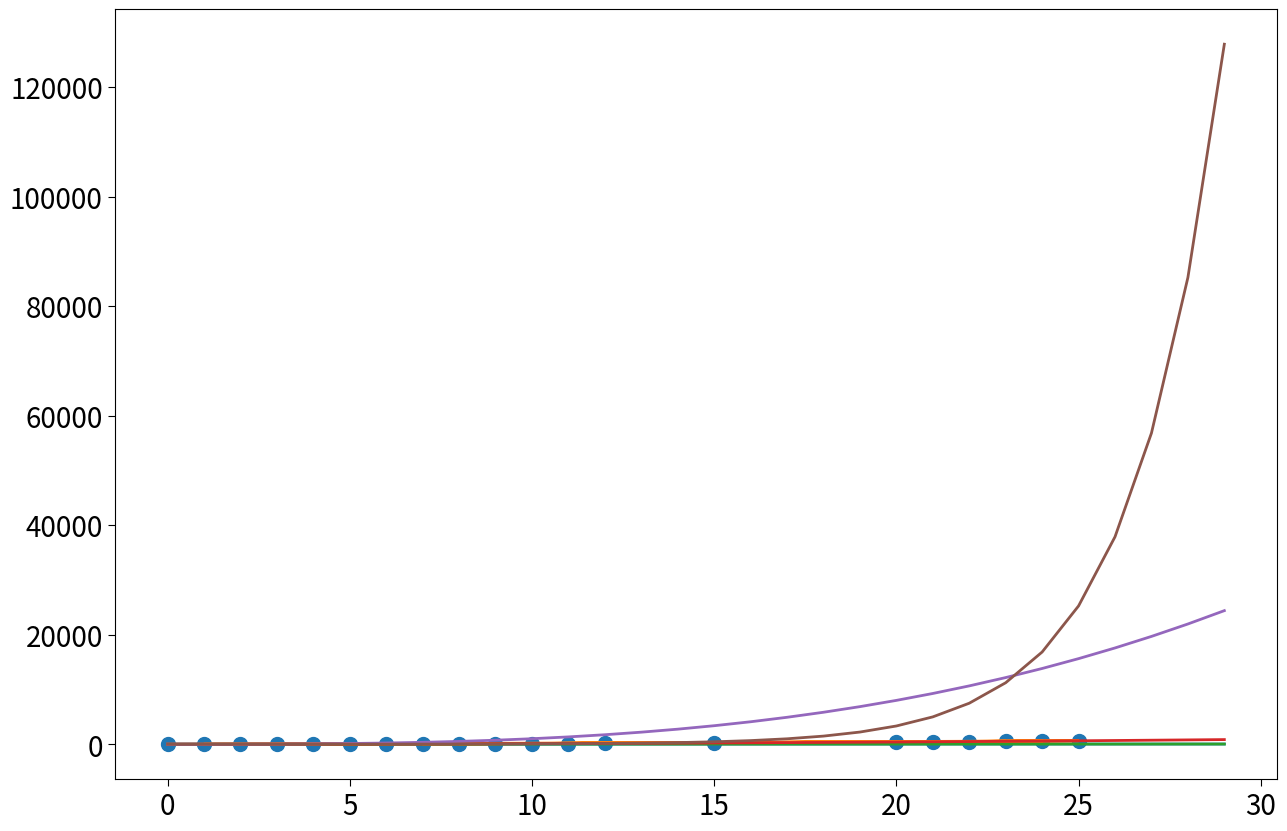
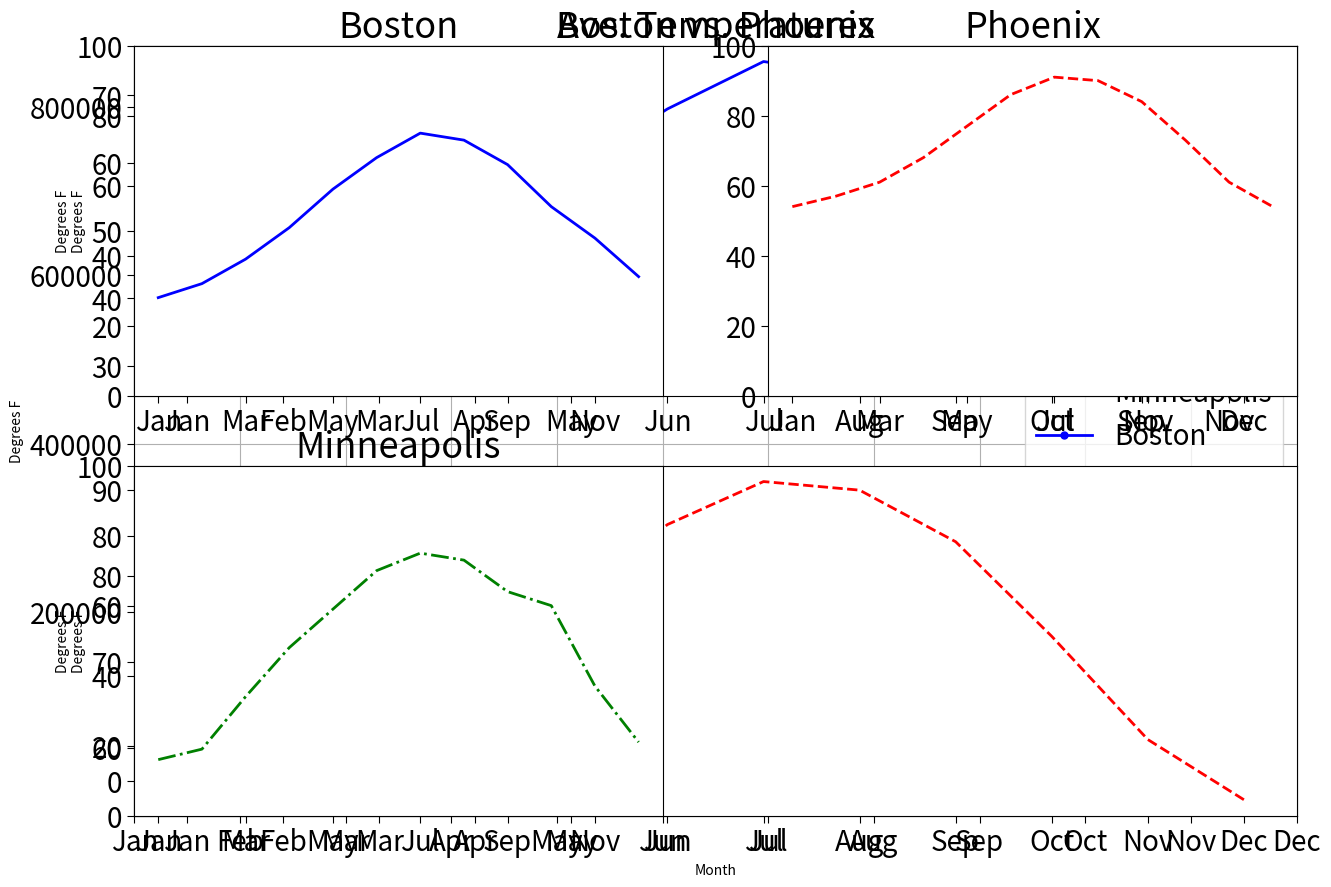
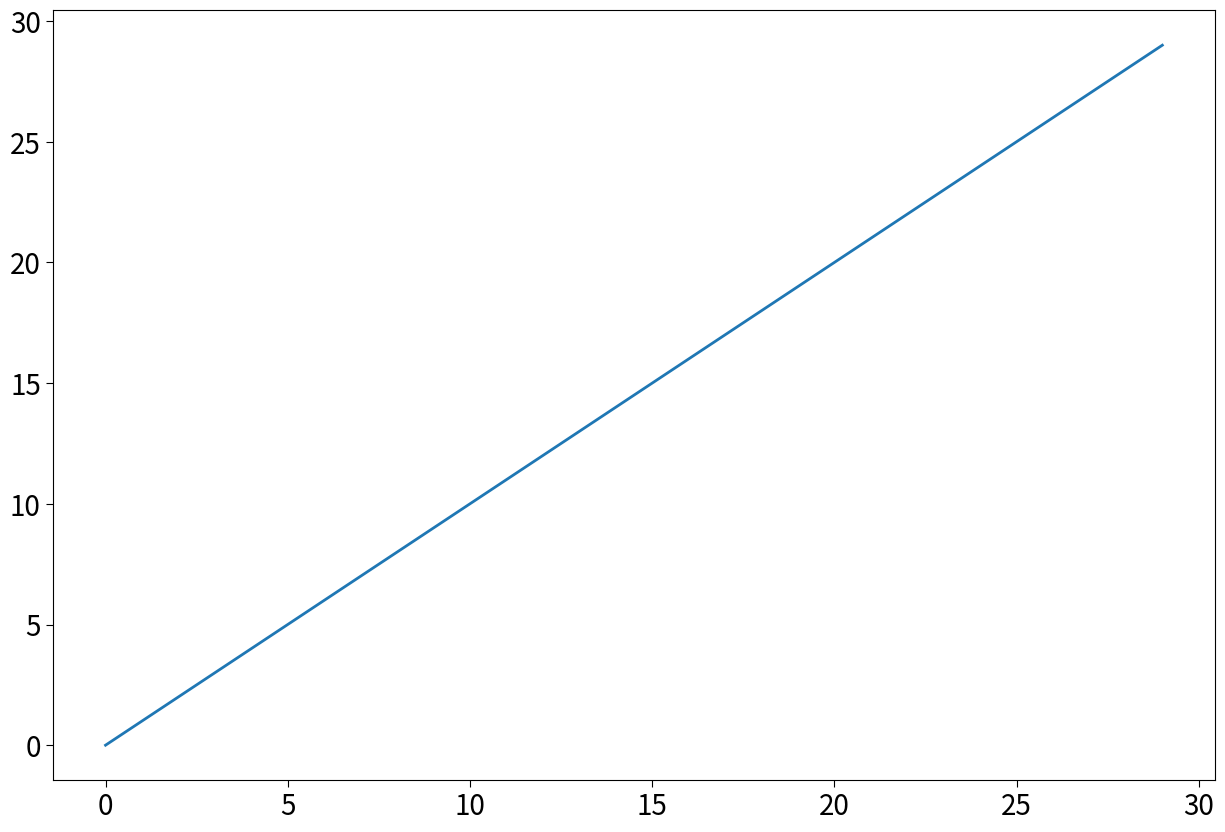
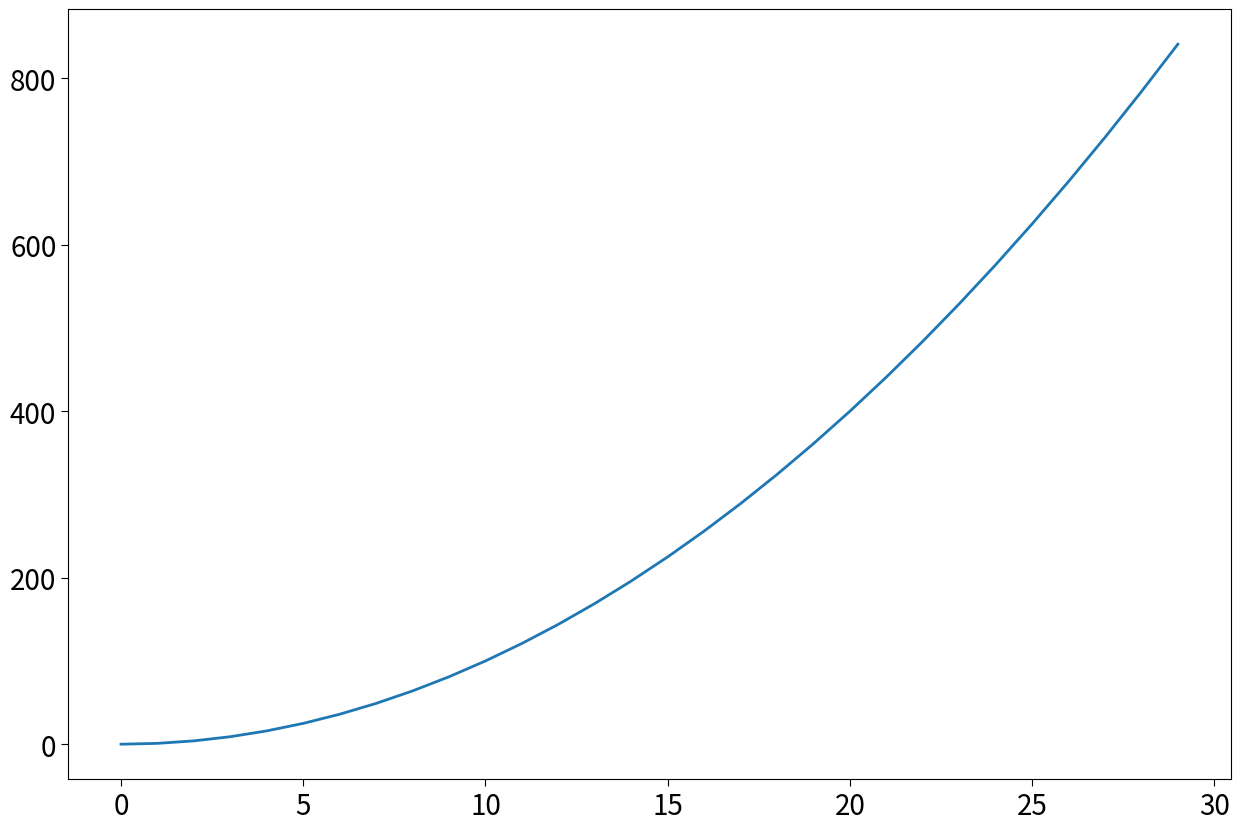
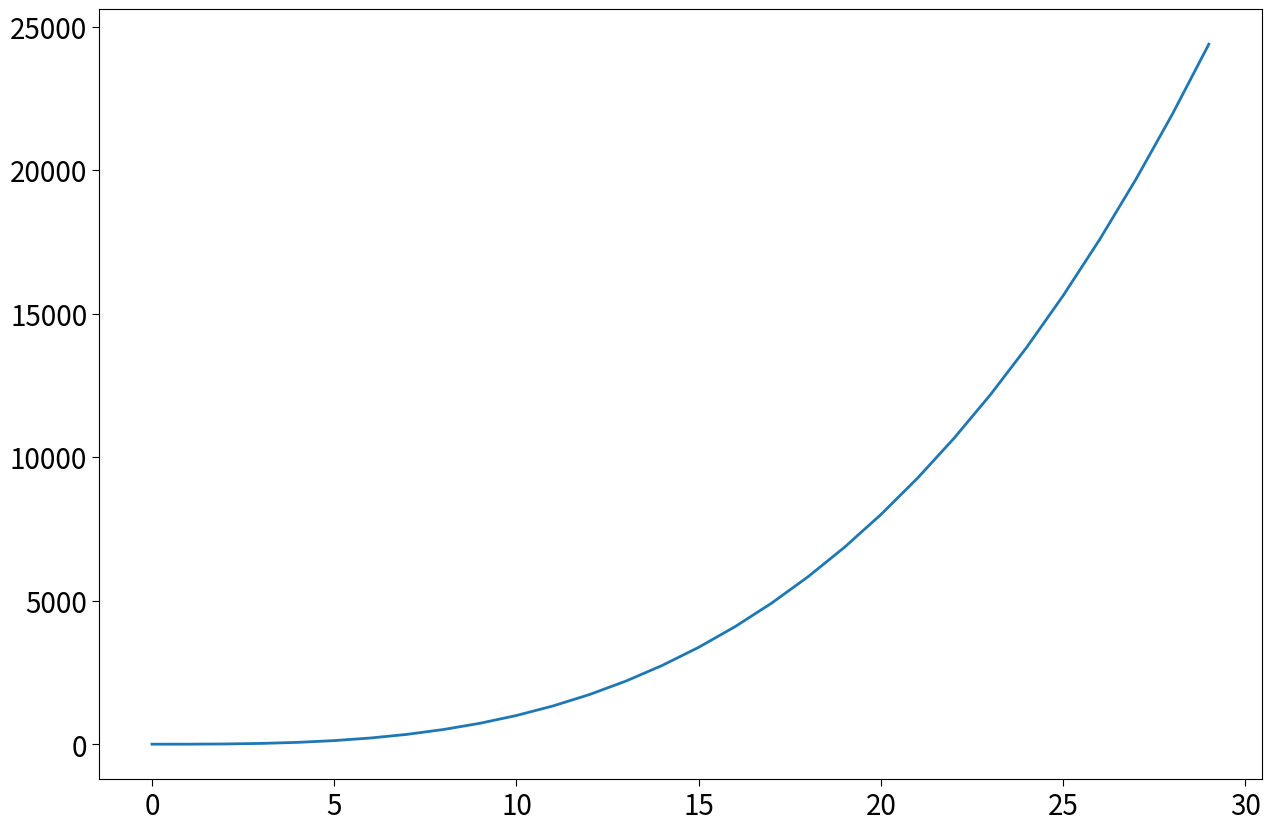

The matplotlib source for these figures, in order: (Note: this script raises an exception after producing the figures.)
# FelixOrion
# 251215 ThirdClass

import matplotlib.pyplot as plt

# set line width
plt.rcParams["lines.linewidth"] = 2
# set font size for titles
plt.rcParams["axes.titlesize"] = 16
# set font size for labels on axes
plt.rcParams["axes.labelsize"] = 16
# set size of numbers on x-axis
plt.rcParams["xtick.labelsize"] = 10
# set size of numbers on y-axis
plt.rcParams["ytick.labelsize"] = 10
# set size of ticks on x-axis
plt.rcParams["xtick.major.size"] = 5
# set size of ticks on y-axis
plt.rcParams["ytick.major.size"] = 5
# set size of markers
plt.rcParams["lines.markersize"] = 10
# set number of examples shown in legends
plt.rcParams["legend.numpoints"] = 1
# set the font size globally
plt.rcParams["xtick.labelsize"] = 20
plt.rcParams["ytick.labelsize"] = 20
plt.rcParams["axes.labelsize"] = 10
plt.rcParams["axes.titlesize"] = 26
plt.rcParams["figure.figsize"] = (15, 10)

########################
## Plotting many lines
########################
nVals = []
linear = []
quadratic = []
cubic = []
exponential = []

for i in range(0, 30):
    nVals.append(i)
    linear.append(i)
    quadratic.append(i**2)
    cubic.append(i**3)
    exponential.append(1.5**i)

# #### Plotting one line
plt.plot(nVals, linear)


# ##### order of data points matters
testSamples = [0, 5, 3, 6, 15, 2, 1, 4, 25, 20, 7, 21, 22, 23, 9, 8, 24, 10, 12, 11]
testValues = [
    0,
    25,
    9,
    36,
    225,
    4,
    1,
    16,
    625,
    400,
    49,
    441,
    484,
    529,
    81,
    64,
    576,
    100,
    144,
    121,
]
## plot connects the points
plt.plot(testSamples, testValues)
## scatter plot does not connect the points
plt.scatter(testSamples, testValues)

# ##### Plotting many lines
plt.plot(nVals, linear)
plt.plot(nVals, quadratic)
plt.plot(nVals, cubic)
plt.plot(nVals, exponential)


###### Plotting two lines on one plot
plt.figure("expo")
plt.plot(nVals, exponential)
plt.figure("lin")
plt.plot(nVals, linear)
plt.figure("quad")
plt.plot(nVals, quadratic)
plt.figure("cube")
plt.plot(nVals, cubic)
newExpo = []
for i in range(30):
    newExpo.append(1.6**i)
plt.figure("expo")
plt.plot(nVals, newExpo)


################
## Temperature with axes options
################
###### Plotting temperatures and changing xaxis
months = range(1, 13, 1)
temps = [28, 32, 39, 48, 59, 68, 75, 73, 66, 54, 45, 34]
plt.plot(months, temps)

# # ## Add axes, labels, and a title
plt.title("Ave. Temperature in Boston")
plt.xlabel("Month")
plt.ylabel("Degrees F")

# #### Start axis at 1 to 12
plt.xlim(1, 12)
# ### Change x axes labels
plt.xticks((1, 2, 3, 4, 5, 6, 7, 8, 9, 10, 11, 12))
# #### Change x axes labels to custom labels
plt.xticks(
    (1, 2, 3, 4, 5, 6, 7, 8, 9, 10, 11, 12),
    (
        "Jan",
        "Feb",
        "Mar",
        "Apr",
        "May",
        "Jun",
        "Jul",
        "Aug",
        "Sep",
        "Oct",
        "Nov",
        "Dec",
    ),
)

# # #### add/remove grid lines
plt.grid()


###################################
## Temperatures for many cities
###################################

###### Plotting multiple lines with labels
months = range(1, 13, 1)
boston = [28, 32, 39, 48, 59, 68, 75, 73, 66, 54, 45, 34]
plt.plot(months, boston, label="Boston")
phoenix = [54, 57, 61, 68, 77, 86, 91, 90, 84, 73, 61, 54]
plt.plot(months, phoenix, label="Phoenix")
# Add labels and title
plt.title("Ave. Temperatures")
plt.xlabel("Month")
plt.ylabel("Degrees F")
# Change x axis labels to custom labels
plt.xticks(
    (1, 2, 3, 4, 5, 6, 7, 8, 9, 10, 11, 12),
    (
        "Jan",
        "Feb",
        "Mar",
        "Apr",
        "May",
        "Jun",
        "Jul",
        "Aug",
        "Sep",
        "Oct",
        "Nov",
        "Dec",
    ),
)

plt.legend(loc="best", fontsize=20)  # position it automatically

###### Plotting multiple lines and changing their line style
months = range(1, 13, 1)
boston = [28, 32, 39, 48, 59, 68, 75, 73, 66, 54, 45, 34]
plt.plot(months, boston, "b-", label="Boston")
phoenix = [54, 57, 61, 68, 77, 86, 91, 90, 84, 73, 61, 54]
plt.plot(months, phoenix, "r--", label="Phoenix")
msp = [16, 19, 34, 48, 59, 70, 75, 73, 64, 60, 37, 21]
plt.plot(months, msp, "g-.", label="Minneapolis")
plt.legend(loc="best", fontsize=20)
plt.title("Ave. Temperatures")
plt.xlabel("Month")
plt.ylabel("Degrees F")
plt.xticks(
    (1, 2, 3, 4, 5, 6, 7, 8, 9, 10, 11, 12),
    (
        "Jan",
        "Feb",
        "Mar",
        "Apr",
        "May",
        "Jun",
        "Jul",
        "Aug",
        "Sep",
        "Oct",
        "Nov",
        "Dec",
    ),
)

# # ###### Plotting with keywords (same plot as below)
months = range(1, 13, 1)
boston = [28, 32, 39, 48, 59, 68, 75, 73, 66, 54, 45, 34]
plt.plot(months, boston, label="Boston", color="b", linestyle="-")
phoenix = [54, 57, 61, 68, 77, 86, 91, 90, 84, 73, 61, 54]
plt.plot(months, phoenix, label="Phoenix", color="r", linestyle="--")
msp = [16, 19, 34, 48, 59, 70, 75, 73, 64, 60, 37, 21]
plt.plot(months, msp, label="Minneapolis", color="g", linestyle="-.")
plt.legend(loc="best", fontsize=20)
plt.title("Ave. Temperatures")
plt.xlabel("Month")
plt.ylabel(("Degrees F"))
plt.xticks(
    (1, 2, 3, 4, 5, 6, 7, 8, 9, 10, 11, 12),
    (
        "Jan",
        "Feb",
        "Mar",
        "Apr",
        "May",
        "Jun",
        "Jul",
        "Aug",
        "Sep",
        "Oct",
        "Nov",
        "Dec",
    ),
)

###### Plotting with styled markers (same plot as above)
months = range(1, 13, 1)
boston = [28, 32, 39, 48, 59, 68, 75, 73, 66, 54, 45, 34]
plt.plot(months, boston, ".b-", label="Boston")
phoenix = [54, 57, 61, 68, 77, 86, 91, 90, 84, 73, 61, 54]
plt.plot(months, phoenix, "or--", label="Phoenix")
msp = [16, 19, 34, 48, 59, 70, 75, 73, 64, 60, 37, 21]
plt.plot(months, msp, "*g-.", label="Minneapolis")
plt.legend(loc="best", fontsize=20)
plt.title("Ave. Temperatures")
plt.xlabel("Month")
plt.ylabel(("Degrees F"))
plt.xticks(
    (1, 2, 3, 4, 5, 6, 7, 8, 9, 10, 11, 12),
    (
        "Jan",
        "Feb",
        "Mar",
        "Apr",
        "May",
        "Jun",
        "Jul",
        "Aug",
        "Sep",
        "Oct",
        "Nov",
        "Dec",
    ),
)

###### Plotting with keywords, change width
months = range(1, 13, 1)
boston = [28, 32, 39, 48, 59, 68, 75, 73, 66, 54, 45, 34]
plt.plot(months, boston, label="Boston", color="b", linestyle="-", linewidth=2)
phoenix = [54, 57, 61, 68, 77, 86, 91, 90, 84, 73, 61, 54]
plt.plot(months, phoenix, label="Phoenix", color="r", linestyle="--", linewidth=10)
msp = [16, 19, 34, 48, 59, 70, 75, 73, 64, 60, 37, 21]
plt.plot(months, msp, label="Minneapolis", color="g", linestyle="-.", linewidth=20)
plt.legend(loc="best", fontsize=20)
plt.title("Ave. Temperatures")
plt.xlabel("Month")
plt.ylabel(("Degrees F"))
plt.xticks(
    (1, 2, 3, 4, 5, 6, 7, 8, 9, 10, 11, 12),
    (
        "Jan",
        "Feb",
        "Mar",
        "Apr",
        "May",
        "Jun",
        "Jul",
        "Aug",
        "Sep",
        "Oct",
        "Nov",
        "Dec",
    ),
)

###### Using subplots
months = range(1, 13, 1)
boston = [28, 32, 39, 48, 59, 68, 75, 73, 66, 54, 45, 34]
plt.subplot(2, 1, 1)
# plt.ylim(0, 100)
plt.plot(months, boston, "b-")
plt.ylabel("Degrees F")
plt.title("Boston vs. Phoenix")
plt.xticks(
    (1, 2, 3, 4, 5, 6, 7, 8, 9, 10, 11, 12),
    (
        "Jan",
        "Feb",
        "Mar",
        "Apr",
        "May",
        "Jun",
        "Jul",
        "Aug",
        "Sep",
        "Oct",
        "Nov",
        "Dec",
    ),
)
phoenix = [54, 57, 61, 68, 77, 86, 91, 90, 84, 73, 61, 54]
plt.subplot(2, 1, 2)
# plt.ylim(0, 100)
plt.plot(months, phoenix, "r--")
plt.ylabel("Degrees F")
plt.xticks(
    (1, 2, 3, 4, 5, 6, 7, 8, 9, 10, 11, 12),
    (
        "Jan",
        "Feb",
        "Mar",
        "Apr",
        "May",
        "Jun",
        "Jul",
        "Aug",
        "Sep",
        "Oct",
        "Nov",
        "Dec",
    ),
)

###### Using subplots
months = range(1, 13, 1)
boston = [28, 32, 39, 48, 59, 68, 75, 73, 66, 54, 45, 34]
plt.subplot(2, 2, 1)
plt.ylim(0, 100)
plt.plot(months, boston, "b-")
plt.ylabel("Degrees F")
plt.title("Boston")
plt.xticks((1, 3, 5, 7, 9, 11), ("Jan", "Mar", "May", "Jul", "Sep", "Nov"))

phoenix = [54, 57, 61, 68, 77, 86, 91, 90, 84, 73, 61, 54]
plt.subplot(2, 2, 2)
plt.ylim(0, 100)
plt.plot(months, phoenix, "r--")
plt.title("Phoenix")
plt.xticks((1, 3, 5, 7, 9, 11), ("Jan", "Mar", "May", "Jul", "Sep", "Nov"))

msp = [16, 19, 34, 48, 59, 70, 75, 73, 64, 60, 37, 21]
plt.subplot(2, 2, 3)
plt.ylim(0, 100)
plt.plot(months, msp, "g-.")
plt.ylabel("Degrees F")
plt.title("Minneapolis")
plt.xticks((1, 3, 5, 7, 9, 11), ("Jan", "Mar", "May", "Jul", "Sep", "Nov"))

####################################
## US Population Example
####################################


###### Read file data and plot it
def getUSPop(fileName):
    inFile = open(fileName, "r")
    dates, pops = [], []
    for l in inFile:
        line = ""
        for c in l:
            if c in "0123456789 ":
                line += c
        line = line.split(" ")
        dates.append(int(line[0]))
        pops.append(int(line[1]))
    return dates, pops


dates, pops = getUSPop("LECTURE25/code/lec25_USPopulation.txt")
plt.plot(dates, pops)
plt.title("Population in What Is Now U.S.\n" + "(Native Am. Excluded Before 1860)")
plt.xlabel("Year")
plt.ylabel("Population")

###### Change the scale to semilog
plt.semilogy()


####################################
## Country Population Example
####################################


###### Read file data from many countries and plot it
def getCountryPops(fileName):
    inFile = open(fileName, "r")
    pops = []
    for l in inFile:
        line = l.split("\t")
        l = line[2]
        pop = ""
        for c in l:
            if c in "0123456789":
                pop += c
        pops.append(int(pop))
    return pops


pops = getCountryPops("lec25_countryPops.txt")


## Plot populations
plt.plot(pops)
plt.title("Population Size of Countries July 2017")
plt.ylabel("Population")
plt.xlabel("Country Rank Based on Size")
plt.semilogy()

# ## Investigate the first digits
pops = getCountryPops("lec25_countryPops.txt")
firstDigits = []
for p in pops:
    firstDigits.append(int(str(p)[0]))
print(firstDigits)

## Plot the fist digits, as found in order in the file
plt.plot(firstDigits)

## Plot the histogram to show Benford's law
plt.hist(firstDigits, bins=9)


####################################
## Comparing Cities Example
####################################
def getCities():
    inFile = open("lec25_temperatures.csv")
    cities = []
    for l in inFile:
        c = l.split(",")[0]
        if c not in cities:
            cities.append(c)
    return cities


def CtoF(c):
    return (c * 9 / 5) + 32


def getTempsForCity(city):
    inFile = open("lec25_temperatures.csv")
    temps = []
    dates = []
    for l in inFile:
        data = l.strip().split(",")
        c = data[0]
        tem = data[1]
        date = data[2]
        if c == city:
            temps.append(CtoF(float(tem)))
            dates.append(date)
    return temps, dates


def getAverageTemps():
    cities = getCities()[1:]
    xPts = range(len(cities))
    aveTemp = []
    cityLabels = []
    for c in cities:
        temps, dates = getTempsForCity(c)
        aveTemp.append(sum(temps) / len(temps))
        cityLabels.append(c[0:2])
        print(c[0:2], sum(temps) / len(temps))

    plt.figure("Temps")
    plt.scatter(xPts, aveTemp)
    plt.title("Ave. Temperatures")
    plt.xlabel("City")
    plt.ylabel(("Degrees F"))
    plt.xticks(xPts, cityLabels)


## print average temperatures for all cities (and plot them)
# getAverageTemps()


def getAvgTempForYear(tem, dat, y):
    yearlyTemps = []
    for i in range(len(tem)):
        if y == dat[i][:4]:
            yearlyTemps.append(tem[i])
    return sum(yearlyTemps) / len(yearlyTemps), y


## List of temps and a corresponding list of dates for a specific city
temps, dates = getTempsForCity("SEATTLE")
## zip makes tuples of (0th elem from temps and 0th from dates)
##                     (1st from temps and 1st from dates)
##                     (ith from temps and ith from dates), etc.
# print(list(zip(temps, dates)))

## average temperatures for one year
# print(getAvgTempForYear(temps, dates, '1961'))


##### plot average temperatures for a few different cities
def getTempsByYearForCity(city):
    temps, dates = getTempsForCity(city)
    averages = []
    years = []
    for y in range(1961, 2016):
        tem = getAvgTempForYear(temps, dates, str(y))[0]
        averages.append(tem)
        years.append(str(y))
    return averages, years


if False:
    plt.close()
    for c in ("BOSTON", "PHOENIX", "MIAMI", "SAN DIEGO"):
        av, yr = getTempsByYearForCity(c)
        xPts = range(len(yr))
        plt.figure("Temps by City")
        plt.plot(xPts, av, label=c)
        plt.title("Ave. Temperatures")
        plt.xlabel("Years since 1961")
        plt.ylabel(("Degrees F"))
        plt.legend(loc="best")


##### plot yearly average temperature for a city, including range


def getTempsForYearRange(tem, dat, y):
    yearly = []
    for i in range(len(tem)):
        if y == dat[i][:4]:
            yearly.append(tem[i])
    return sum(yearly) / len(yearly), max(yearly), min(yearly), y


def getTempsByYearForCityRange(city):
    temps, dates = getTempsForCity(city)
    averages = []
    maxes = []
    mins = []
    years = []
    for y in range(1961, 2000):
        tem, mx, mn, y = getTempsForYearRange(temps, dates, str(y))
        averages.append(tem)
        maxes.append(mx)
        mins.append(mn)
        years.append(str(y))
    return averages, maxes, mins, years


if False:
    plt.close()
    for c in ("BOSTON", "SAN DIEGO", "MIAMI"):  # try for BOSTON, SAN DIEGO, MIAMI
        av, mx, mn, yr = getTempsByYearForCityRange(c)
        xPts = range(len(yr))
        plt.figure("Temps by City: " + c)
        plt.ylim(0, 100)
        plt.plot(xPts, av, label="mean")
        plt.plot(xPts, mx, label="max")
        plt.plot(xPts, mn, label="min")
        plt.title("Temperature Range: " + c)
        plt.xlabel("Years since 1961")
        plt.ylabel(("Degrees F"))
        plt.legend(loc="best")


## look at number of days with a particular temperature by city


def getDayDistributionForCity(city, year):
    # assume a range of temperatures from 0 to 100
    temps, dates = getTempsForCity(city)
    newTemps = []
    for i in range(len(dates)):
        if year == dates[i][:4]:
            newTemps.append(temps[i])
    ## want to map temperature to number of occurences
    d = [0] * 100
    for t in newTemps:
        tRound = round(t)
        d[tRound] += 1
    return d


if False:
    plt.close()
    for c in ("BOSTON", "SAN DIEGO", "MIAMI"):  # try for BOSTON, SAN DIEGO, MIAMI
        ans = getDayDistributionForCity(c, "1961")
        temps = []
        for i in range(100):
            temps.append(i)
        plt.figure("Distribution of Temps by City: " + c)
        plt.bar(temps, ans)

        plt.title("Temperature Distribution: " + c)
        plt.xlabel("Temperature")
        plt.ylabel(("Number of days"))


if False:
    plt.close()
    for c in ("SAN DIEGO",):  # try for BOSTON, SAN DIEGO
        plt.figure("Distribution of Temps by City")
        for y in ("1961", "2015"):  # also check ('1961','2015')
            ans = getDayDistributionForCity(c, y)
            temps = []
            for i in range(100):
                temps.append(i)
            if y == "1961":
                plt.bar(temps, ans, color="blue", label=y, alpha=0.5)
            else:
                plt.bar(temps, ans, color="red", label=y, alpha=0.5)

        plt.title("Temperature Distribution: " + c)
        plt.xlabel("Temperature")
        plt.ylabel(("Number of days"))
        plt.legend(loc="best")

if False:
    plt.close()
    for c in ("BOSTON",):  # try for BOSTON, SAN DIEGO
        plt.figure("Distribution of Temps by City")
        for y in ("1961", "2015"):
            ans = getDayDistributionForCity(c, y)
            temps = []
            for i in range(100):
                temps.append(i)
            if y == "1961":
                plt.subplot(2, 1, 1)
                plt.ylim(0, 20)
                plt.xlabel("Temperature")
                plt.ylabel(("Number of days"))
                plt.bar(temps, ans, color="blue", label=y)
            else:
                plt.subplot(2, 1, 2)
                plt.ylim(0, 20)
                plt.xlabel("Temperature")
                plt.ylabel(("Number of days"))
                plt.bar(temps, ans, color="red", label=y)

        # plt.title('Temperature Distribution: ' + c)
        plt.legend(loc="best")
